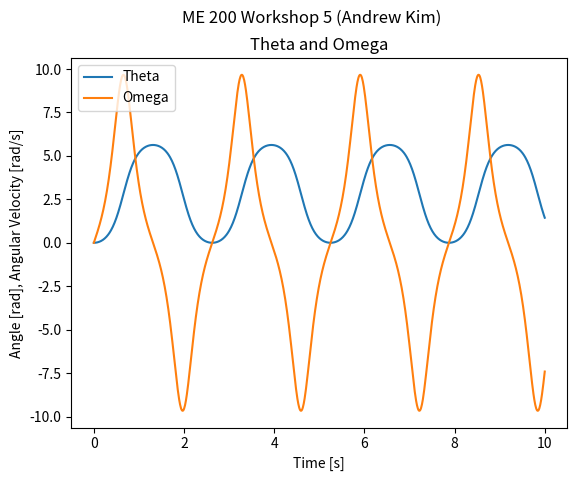

This chart was generated by the following Python code:
'''
ME200 - Workshop 5
Plendulum
Andrew Kim
'''

from scipy.integrate import odeint
import numpy as np
import matplotlib.pyplot as plt

# Close all plots
plt.close('all')

# Parameters
g = 9.8                 # gravity, m/s^2
p = 700                 # density, m^3/kg
h = 0.58                # height of plate, m
w = 0.197               # width of plate, m
t = 0.007               # thickness of plate, m

# Equation of Motion
def eom(u, t):
    # u is a vector such that theta = u[0] and thetadot = u[1]
    return [u[1], (3*g/2)*((w*np.cos(u[0]) + h*np.sin(u[0]))/(w**2 + h**2))]   #return thetadot, theta2dot

# ICs
u0 = [0, 0]                                 # theta, thetadot
time = np.linspace(0, 10, 1000)             # run simulation for 0.5 seconds
uSol = odeint(eom, u0, time)                # integrate [thetadot, theta2dot] to get [theta, thetadot]
thetaSol = uSol[:,0]                        # solution for theta

# Plot q, theta (t)
fig = plt.figure(1)
plt.suptitle('ME 200 Workshop 5 (Andrew Kim)')      # main title

plt.subplot(1,1,1)                                  # simulation 1
plt.title('Theta and Omega')
plt.plot(time, thetaSol,label='Theta')
plt.plot(time, uSol[:,1],label='Omega')
plt.xlabel('Time [s]')
plt.ylabel('Angle [rad], Angular Velocity [rad/s]')
plt.legend(loc = 'upper left')

#plt.savefig('wksp5.png') 
plt.show()                                          # show plots